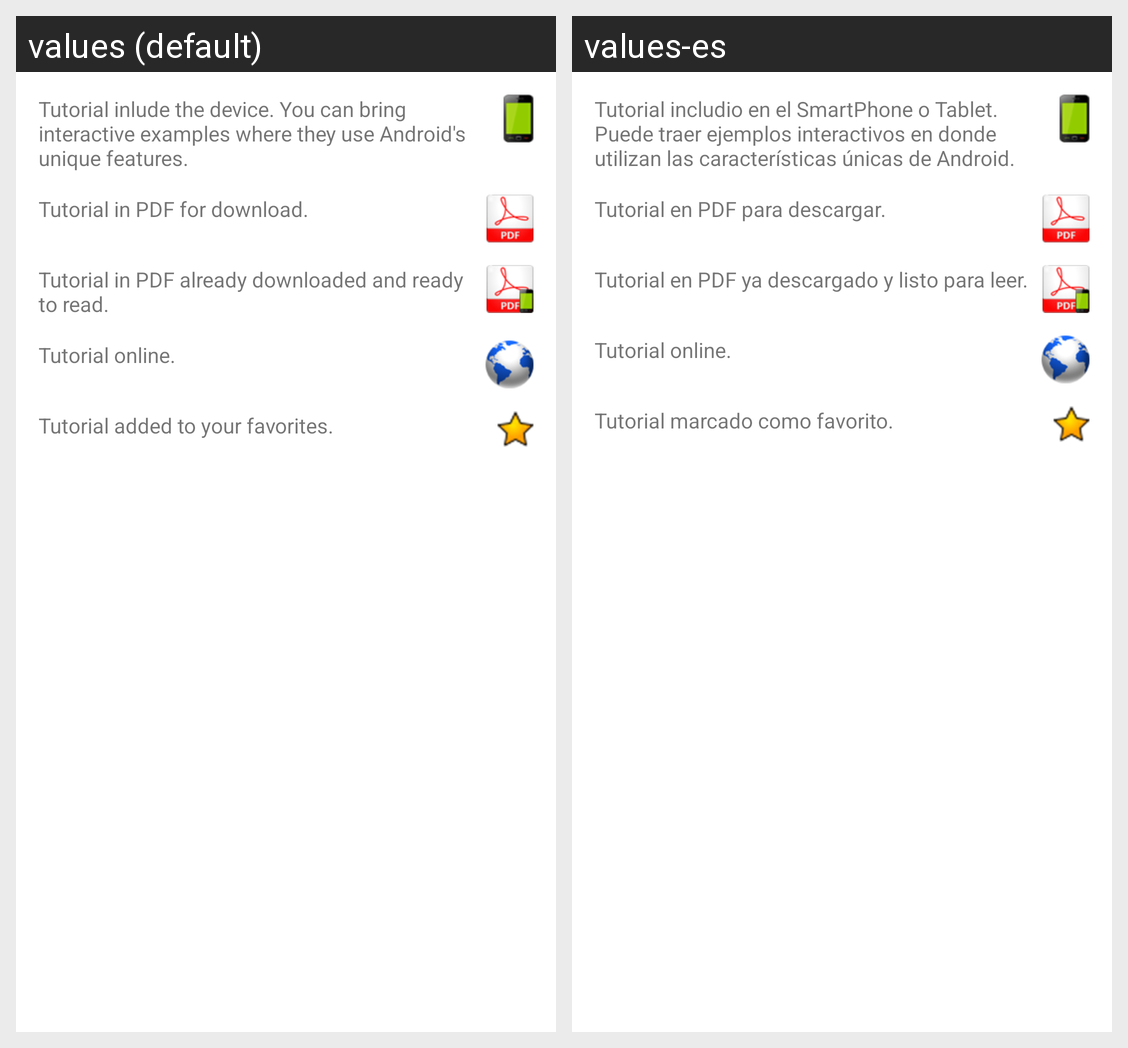

The same Android screen rendered under two of its app's locales, left to right. List the strings drawn on it with the default value and each locale's translation.
Android screen res/layout/fragment2_bienvenida_tutorial.xml rendered under 2 locales, left to right: values (default), values-es. Device: Nexus 5 (rendered at 1080×1920; each locale shown at half size, 540×960, under a caption strip naming it); theme AppTheme.
Strings drawn on this screen, with the default value and each locale's value (text and hints the layout hard-codes, and strings that could not be matched under every locale, appear in the picture but are not listed):

bienvenida2_1
  values: Tutorial inlude the device. You can bring interactive examples where they use Android's unique features.
  values-es: Tutorial includio en el SmartPhone o Tablet. Puede traer ejemplos interactivos en donde utilizan las características únicas de Android.

bienvenida2_2
  values: Tutorial in PDF for download.
  values-es: Tutorial en PDF para descargar.

bienvenida2_3
  values: Tutorial in PDF already downloaded and ready to read.
  values-es: Tutorial en PDF ya descargado y listo para leer.

bienvenida2_4
  values: Tutorial online.
  values-es: Tutorial online.

bienvenida2_5
  values: Tutorial added to your favorites.
  values-es: Tutorial marcado como favorito.
